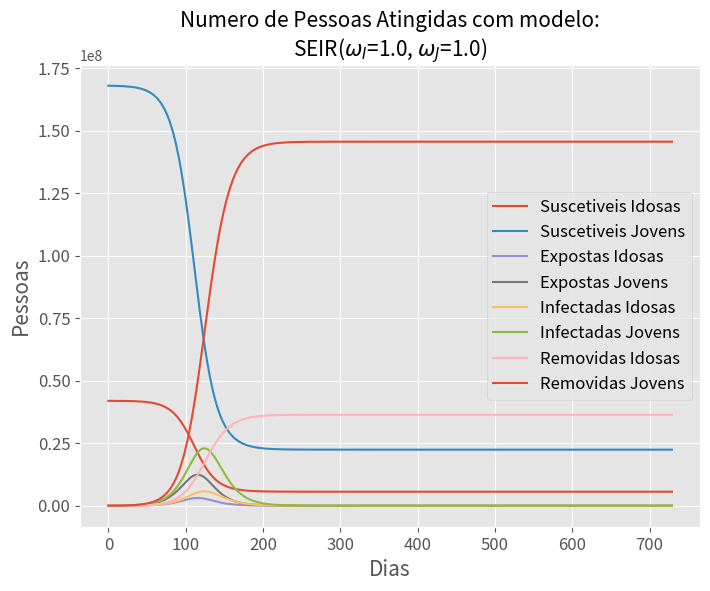
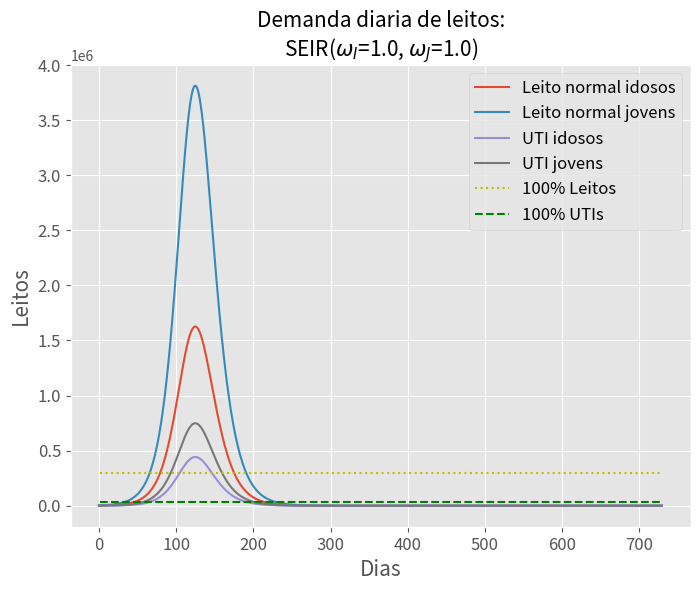

Here is the Python script that generated these plots, in order:
# cd C:\Users\<user>\Documents\python\quarentena_vertical
# python SEIR_IJ_v7.py

import numpy as np
import pandas as pd


def get_input_data():
    '''Provides the inputs for the simulation'''
    from collections import namedtuple

    Demograph_Parameters = namedtuple('Demograph_Parameters',
                                      ['population',  # N
                                       'population_rate_old',  # percentual_pop_idosa
                                       'bed_regular',  # capacidade_leitos
                                       'bed_uti'  # capacidade_UTIs
                                       ]
                                      )
    demograph_parameters = Demograph_Parameters(
        # Brazilian Population
        population=210000000,  # 210 millions, 2020 forecast, Source: IBGE's app
        # Brazilian old people proportion (age: 55+)
        population_rate_old=0.2,  # 20%, 2020 forecast, Source: IBGE's app
        # Brazilian places
        bed_regular=295083,  # regular bed, Source: CNES, 13/04/2020
        bed_uti=32329,  # bed UTIs, Source: CNES, 13/04/2020
    )

    Covid_Parameters = namedtuple('Covid_Parameters',
                                  ['basic_reproduction_number',  # ErreZero
                                   'infectivity_period',  # tempo_de_infecciosidade
                                   'incubation_period',  # tempo_de_incubacao
                                   'mortality_rate_old',  # taxa_mortalidade_i
                                   'mortality_rate_young',  # taxa_mortalidade_j
                                   'los_regular',  # los_leito
                                   'los_uti',  # los_uti
                                   'internation_rate_regular_old',  # tax_int_i
                                   'internation_rate_uti_old',  # tax_uti_i
                                   'internation_rate_regular_young',  # tax_int_j
                                   'internation_rate_uti_young'  # tax_uti_j
                                   ]
                                  )
    covid_parameters = Covid_Parameters(
        # Basic Reproduction Number
        basic_reproduction_number=2.3,  # 0.8#1.3#1.8#2.3#2.8#
        # Infectivity Period (in days)
        infectivity_period=10,  # 5#7.5#10#12.5#15
        # Incubation Period (in days)
        incubation_period=5,  # 1#2.5#5#7.5#10#12.5#15
        # Mortality Rates, Source: min CDC
        mortality_rate_old=0.034,  # old ones: 55+ years
        mortality_rate_young=0.002,  # young ones: 0-54 years
        # Length of Stay (in days)
        los_regular=8.9 + 2,  # regular, Source: Wuhan
        los_uti=8 + 3,  # UTI, Source: Wuhan
        # Internation Rate by type and age, Source: min CDC
        internation_rate_regular_old=0.263,  # regular for old ones: 55+ years
        internation_rate_uti_old=0.071,  # UTI for old ones: 55+ years
        internation_rate_regular_young=0.154,  # regular for young ones: 0-54 years
        internation_rate_uti_young=0.03  # UTI for young ones: 0-54 years
    )

    Model_Parameters = namedtuple('Model_Parameters',
                                  ['contact_reduction_old',  # omega_i
                                   'contact_reduction_young',  # omega_j
                                   'lotation',  # lotacao
                                   'init_exposed_old',  # Ei0
                                   'init_exposed_young',  # Ej0
                                   'init_infected_old',  # Ii0
                                   'init_infected_young',  # Ij0
                                   'init_removed_old',  # Ri0
                                   'init_removed_young'  # Rj0
                                   ]
                                  )
    model_parameters = Model_Parameters(
        # Social contact reduction factor
        contact_reduction_old=1.0,  # 0.2#0.4#0.6#0.8#1.0# # old ones: 55+ years
        contact_reduction_young=1.0,  # 0.2#0.4#0.6#0.8#1.0# # young ones: 0-54 years
        # Scenaries for health system colapse
        lotation=(0.3, 0.5, 0.8, 1),  # 30, 50, 80, 100% capacity
        init_exposed_old=20000,  # initial exposed population old ones: 55+ years
        init_exposed_young=20000,  # initial exposed population young ones: 0-54 years
        init_infected_old=5520,  # initial infected population old ones: 55+ years
        init_infected_young=10000,  # initial infected population young ones: 0-54 years
        init_removed_old=3000,  # initial removed population old ones: 55+ years
        init_removed_young=6240  # initial removed population young ones: 0-54 years
    )

    # Tempo de analise (dias)
    t_max = 2 * 365
    # t_max: 'number of days to run'

    return (demograph_parameters, covid_parameters, model_parameters, t_max)


def run_SEIR_ODE_model(demograph_parameters, covid_parameters, model_parameters, t_max) -> pd.DataFrame:
    '''Runs the simulation'''
    from scipy.integrate import odeint

    (N, percentual_pop_idosa, capacidade_leitos, capacidade_UTIs) = demograph_parameters
    (ErreZero, tempo_de_infecciosidade, tempo_de_incubacao,
     taxa_mortalidade_i, taxa_mortalidade_j, los_leito, los_uti,
     tax_int_i, tax_uti_i, tax_int_j, tax_uti_j) = covid_parameters

    (omega_i, omega_j, lotacao, Ei0, Ej0, Ii0, Ij0, Ri0, Rj0) = model_parameters

    # Variaveis apresentadas em base diaria
    # A grid of time points (in days)
    t = range(t_max)
    # dt = .1
    # t = np.linspace(0, t_max, int(t_max/dt) + 1)

    # CONDICOES INICIAIS
    # Suscetiveis
    Si0 = N * percentual_pop_idosa - Ii0 - Ri0 - Ej0 - Ei0  # Suscetiveis idosos
    Sj0 = N * (1 - percentual_pop_idosa) - Ij0 - Rj0 - Ej0 - Ei0  # Suscetiveis jovens
    # Leitos normais demandados
    Hi0 = Ii0 * tax_int_i
    Hj0 = Ij0 * tax_int_j
    # Leitos UTIs demandados
    Ui0 = Ii0 * tax_uti_i
    Uj0 = Ij0 * tax_uti_j
    # Obitos
    Mi0 = Ri0 * taxa_mortalidade_i
    Mj0 = Rj0 * taxa_mortalidade_j

    # Variaveis de apoio
    alpha = 1 / tempo_de_incubacao
    los_leito_inv = 1 / los_leito
    los_uti_inv = 1 / los_uti
    gamma = 1 / tempo_de_infecciosidade
    beta = ErreZero * gamma

    # The SEIR model differential equations.
    def deriv(y, t, N, beta, gamma, omega_i, omega_j, alpha, los_leito_inv, los_uti_inv,
              tax_int_i, tax_uti_i, tax_int_j, tax_uti_j, taxa_mortalidade_i, taxa_mortalidade_j):
        '''Computes the Derivatives'''

        #   S, E, I, R = y
        #   dSdt = -beta * S * I / N
        #   dEdt = -dSdt - alpha*E
        #   dIdt = alpha*E - gamma*I
        #   dRdt = gamma * I

        # Vetor variaveis incognitas
        Si, Sj, Ei, Ej, Ii, Ij, Ri, Rj, Hi, Hj, Ui, Uj, Mi, Mj = y

        # Leis de Evolucao modelo SEIR com S e E subdivididos por idade
        # SISTEMA DE EDOs acoplado
        dSidt = - beta * omega_i * Si * (Ii + Ij) / N
        dSjdt = - beta * omega_j * Sj * (Ii + Ij) / N
        dEidt = - dSidt - alpha * Ei
        dEjdt = - dSjdt - alpha * Ej
        dIidt = alpha * Ei - gamma * Ii
        dIjdt = alpha * Ej - gamma * Ij
        dRidt = gamma * Ii
        dRjdt = gamma * Ij

        # TALVEZ PUDESSE SER PosProcessado, nao eh acoplado

        # CONFIRMAR CASOS NEGATIVOS

        # Leitos Normais demandados
        dHidt = tax_int_i * alpha * Ei - los_leito_inv * Hi
        dHjdt = tax_int_j * alpha * Ej - los_leito_inv * Hj
        # Leitos UTIs demandados
        dUidt = tax_uti_i * alpha * Ei - los_uti_inv * Ui
        dUjdt = tax_uti_j * alpha * Ej - los_uti_inv * Uj
        # Obitos
        dMidt = taxa_mortalidade_i * dRidt
        dMjdt = taxa_mortalidade_j * dRjdt

        return (dSidt, dSjdt, dEidt, dEjdt, dIidt, dIjdt, dRidt, dRjdt,
                dHidt, dHjdt, dUidt, dUjdt, dMidt, dMjdt)

    # The SEIR model differential equations.
    def Euler(y0, t, params):
        '''Computes the Derivatives by Semi Implicit Euler Method'''
        # Vetor variaveis incognitas
        Si0, Sj0, Ei0, Ej0, Ii0, Ij0, Ri0, Rj0, Hi0, Hj0, Ui0, Uj0, Mi0, Mj0 = y0
        Si, Sj, Ei, Ej, Ii, Ij, Ri, Rj, Hi, Hj, Ui, Uj, Mi, Mj = [Si0], [Sj0], [Ei0], [Ej0], [Ii0], [Ij0], [Ri0], [
            Rj0], [Hi0], [Hj0], [Ui0], [Uj0], [Mi0], [Mj0]
        (N, beta, gamma, omega_i, omega_j, alpha, los_leito_inv, los_uti_inv,
         tax_int_i, tax_uti_i, tax_int_j, tax_uti_j, taxa_mortalidade_i, taxa_mortalidade_j) = params
        dt = t[1] - t[0]
        for _ in t[1:]:
            dSidt = - beta * omega_i * Si[-1] * (Ii[-1] + Ij[-1]) / N
            dSjdt = - beta * omega_j * Sj[-1] * (Ii[-1] + Ij[-1]) / N
            dEidt = - dSidt - alpha * Ei[-1]
            dEjdt = - dSjdt - alpha * Ej[-1]
            dIidt = alpha * Ei[-1] - gamma * Ii[-1]
            dIjdt = alpha * Ej[-1] - gamma * Ij[-1]
            dRidt = gamma * Ii[-1]
            dRjdt = gamma * Ij[-1]
            # Leitos Normais demandados
            dHidt = tax_int_i * alpha * Ei[-1] - los_leito_inv * Hi[-1]
            dHjdt = tax_int_j * alpha * Ej[-1] - los_leito_inv * Hj[-1]
            # Leitos UTIs demandados
            dUidt = tax_uti_i * alpha * Ei[-1] - los_uti_inv * Ui[-1]
            dUjdt = tax_uti_j * alpha * Ej[-1] - los_uti_inv * Uj[-1]
            # Obitos
            dMidt = taxa_mortalidade_i * dRidt
            dMjdt = taxa_mortalidade_j * dRjdt
            # dydt = (dSidt, dSjdt, dEidt, dEjdt, dIidt, dIjdt, dRidt, dRjdt, dHidt, dHjdt, dUidt, dUjdt, dMidt, dMjdt)
            # dy = dydt * dt
            next_Si = Si[-1] + dSidt * dt
            next_Sj = Sj[-1] + dSjdt * dt
            next_Ei = Ei[-1] + dEidt * dt
            next_Ej = Ej[-1] + dEjdt * dt
            next_Ii = Ii[-1] + dIidt * dt
            next_Ij = Ij[-1] + dIjdt * dt
            next_Ri = Ri[-1] + dRidt * dt
            next_Rj = Rj[-1] + dRjdt * dt
            next_Hi = Hi[-1] + dHidt * dt
            next_Hj = Hj[-1] + dHjdt * dt
            next_Ui = Ui[-1] + dUidt * dt
            next_Uj = Uj[-1] + dUjdt * dt
            next_Mi = dMidt * dt
            next_Mj = dMjdt * dt
            Si.append(next_Si)
            Sj.append(next_Sj)
            Ei.append(next_Ei)
            Ej.append(next_Ej)
            Ii.append(next_Ii)
            Ij.append(next_Ij)
            Ri.append(next_Ri)
            Rj.append(next_Rj)
            Hi.append(next_Hi)
            Hj.append(next_Hj)
            Ui.append(next_Ui)
            Uj.append(next_Uj)
            Mi.append(next_Mi)
            Mj.append(next_Mj)

        return np.stack([Si, Sj, Ei, Ej, Ii, Ij, Ri, Rj, Hi, Hj, Ui, Uj, Mi, Mj]).T

    # Initial conditions vector
    y0 = Si0, Sj0, Ei0, Ej0, Ii0, Ij0, Ri0, Rj0, Hi0, Hj0, Ui0, Uj0, Mi0, Mj0

    # PARAMETROS PARA CALCULAR DERIVADAS
    args = (N, beta, gamma, omega_i, omega_j, alpha, los_leito_inv, los_uti_inv,
            tax_int_i, tax_uti_i, tax_int_j, tax_uti_j, taxa_mortalidade_i, taxa_mortalidade_j)

    # Integrate the SIR equations over the time grid, t
    # ret = odeint(deriv, y0, t, args)
    # Integrate the SIR equations over the time grid, t
    ret = Euler(y0, t, args)
    # Update the variables
    Si, Sj, Ei, Ej, Ii, Ij, Ri, Rj, Hi, Hj, Ui, Uj, Mi, Mj = ret.T

    return pd.DataFrame({'Si': Si, 'Sj': Sj, 'Ei': Ei, 'Ej': Ej, 'Ii': Ii, 'Ij': Ij, 'Ri': Ri, 'Rj': Rj,
                         'Hi': Hi, 'Hj': Hj, 'Ui': Ui, 'Uj': Uj, 'Mi': Mi, 'Mj': Mj}, index=t)


def auxiliar_names(demograph_parameters, covid_parameters, model_parameters):
    '''Provides filename and legend for plots from the sensitivity parameter analysis'''
    (N, percentual_pop_idosa, capacidade_leitos, capacidade_UTIs) = demograph_parameters
    (ErreZero, tempo_de_infecciosidade, tempo_de_incubacao,
     taxa_mortalidade_i, taxa_mortalidade_j, los_leito, los_uti,
     tax_int_i, tax_uti_i, tax_int_j, tax_uti_j) = covid_parameters
    (omega_i, omega_j, lotacao, Ei0, Ej0, Ii0, Ij0, Ri0, Rj0) = model_parameters

    # AUTOMATIZACAO PARA ANALISE SENSIBILIDADE PARAMETROS
    psel = 3  # 0#1#2#3#
    pvalue = (ErreZero, tempo_de_incubacao, tempo_de_infecciosidade, omega_i)
    pname = 'r0', 'tincub', 'tinfec', 'omegaI'  # parametros
    pInt = ("%.1f" % pvalue[psel])[0]  # parte inteira do parametro (1 caractere)
    pDec = ("%.1f" % pvalue[psel])[2]  # parte decimal do parametro (1 caractere)
    filename = pname[psel] + pInt + '_' + pDec
    if psel == 3:
        filename = filename + '__omegaJ' + ("%.1f" % omega_j)[0] + '_' + ("%.1f" % omega_j)[2]
    leg = (
        f'SEIR($r_0$={"%0.1f" % ErreZero})',
        f'SEIR($t_{{incubation}}$={"%0.1f" % tempo_de_incubacao})',
        f'SEIR($t_{{infectivity}}$={"%0.1f" % tempo_de_infecciosidade})',
        f'SEIR($\\omega_I$={"%0.1f" % omega_i}, $\\omega_J$={"%0.1f" % omega_j})'
    )
    legenda = leg[psel]
    return filename, legenda


def post_processing(demograph_parameters, covid_parameters, model_parameters, t_max, results):
    from datetime import datetime
    '''Performs a post_processing analysis, forecast the overload of the health system'''
    (N, percentual_pop_idosa, capacidade_leitos, capacidade_UTIs) = demograph_parameters
    (ErreZero, tempo_de_infecciosidade, tempo_de_incubacao,
     taxa_mortalidade_i, taxa_mortalidade_j, los_leito, los_uti,
     tax_int_i, tax_uti_i, tax_int_j, tax_uti_j) = covid_parameters
    (omega_i, omega_j, lotacao, Ei0, Ej0, Ii0, Ij0, Ri0, Rj0) = model_parameters

    # Expostos UTIs
    Ei = results[['Ei']].Ei
    Ej = results[['Ej']].Ej

    # Infectados
    I = results[['Ii']].Ii + results[['Ij']].Ij
    # Removidos: Recuperados ou Falecidos
    Ri = results[['Ri']].Ri
    Rj = results[['Rj']].Rj
    R = Ri + Rj
    # Demanda Total Leitos
    # Leitos comuns
    Hi = results[['Hi']].Hi
    Hj = results[['Hj']].Hj
    H = Hi + Hj
    # Leitos UTIs
    Ui = results[['Ui']].Ui
    Uj = results[['Uj']].Uj
    U = Ui + Uj

    # Incremento Removidos
    dRi = np.zeros(t_max)
    for i in range(0, t_max - 1):
        dRi[i] = abs(Ri[i + 1] - Ri[i])
    dRi[t_max - 1] = dRi[t_max - 2]  # ultimo dia estimado como igual ao penultimo dia do periodo
    # print(*dR)
    dRj = np.zeros(t_max)
    for i in range(0, t_max - 1):
        dRj[i] = abs(Rj[i + 1] - Rj[i])
    dRj[t_max - 1] = dRj[t_max - 2]  # ultimo dia estimado como igual ao penultimo dia do periodo
    # print(*dR)

    # Leitos Normais demandados
    # dHi = tax_int_i * alpha * Ei - los_leito_inv * Hi
    # dHj = tax_int_j * alpha * Ej - los_leito_inv * Hj
    # Leitos UTIs demandados
    # dUi = tax_uti_i * alpha * Ei - los_uti_inv * Ui
    # dUj = tax_uti_j * alpha * Ej - los_uti_inv * Uj
    # Obitos
    dMi = taxa_mortalidade_i * dRi
    dMj = taxa_mortalidade_j * dRj

    # IDENTIFICADOR DE DIAS DE COLAPSOS
    # Dia em que colapsa o sistema de saude: 30, 50, 80, 100% capacidade
    dia_colapso_leitos_30 = np.min(np.where(H > capacidade_leitos * lotacao[0])[0])
    dia_colapso_leitos_50 = np.min(np.where(H > capacidade_leitos * lotacao[1])[0])
    dia_colapso_leitos_80 = np.min(np.where(H > capacidade_leitos * lotacao[2])[0])
    dia_colapso_leitos_100 = np.min(np.where(H > capacidade_leitos * lotacao[3])[0])
    dia_colapso_leitos = (dia_colapso_leitos_30, dia_colapso_leitos_50,
                          dia_colapso_leitos_80, dia_colapso_leitos_100)
    print(dia_colapso_leitos)

    dia_colapso_UTIs_30 = np.min(np.where(U > capacidade_UTIs * lotacao[0])[0])
    dia_colapso_UTIs_50 = np.min(np.where(U > capacidade_UTIs * lotacao[1])[0])
    dia_colapso_UTIs_80 = np.min(np.where(U > capacidade_UTIs * lotacao[2])[0])
    dia_colapso_UTIs_100 = np.min(np.where(U > capacidade_UTIs * lotacao[3])[0])
    dia_colapso_UTIs = (dia_colapso_UTIs_30, dia_colapso_UTIs_50,
                        dia_colapso_UTIs_80, dia_colapso_UTIs_100)
    print(dia_colapso_UTIs)

    # Casos
    index_max = np.argmax(I)  # Dia de pico de casos
    Itot = sum(I)  # Numero total de casos

    # Pacientes Hospitalizados
    Leitos = sum(H) / los_leito  # 'Leitos Demandados'
    UTIs = sum(U) / los_uti  # 'UTIs Demandadas'

    # Mitot = sum(Mi)
    # Mjtot = sum(Mj)
    # Mtot = Mitot + Mjtot

    # TimeSeries
    # datelist = pd.date_range(datetime.today(), periods=t_max).tolist()
    datelist = [d.strftime('%d/%m/%Y')
                for d in pd.date_range(datetime.today(), periods=t_max)]

    print('Dia em que colapsa o sistema de saude (leitos comuns): 30, 50, 80, 100% capacidade')

    print(datelist[dia_colapso_leitos[0]])
    print(datelist[dia_colapso_leitos[1]])
    print(datelist[dia_colapso_leitos[2]])
    print(datelist[dia_colapso_leitos[3]])

    print('Dia em que colapsa o sistema de saude (UTI): 30, 50, 80, 100% capacidade')

    print(datelist[dia_colapso_UTIs[0]])
    print(datelist[dia_colapso_UTIs[1]])
    print(datelist[dia_colapso_UTIs[2]])
    print(datelist[dia_colapso_UTIs[3]])


def plots(filename, legenda, results, demograph_parameters, model_parameters, t_max):
    import matplotlib.pyplot as plt
    '''Makes two plots? 0) SEIR curve, 1) Hospital Demand'''
    (N, percentual_pop_idosa, capacidade_leitos, capacidade_UTIs) = demograph_parameters
    (omega_i, omega_j, lotacao, Ei0, Ej0, Ii0, Ij0, Ri0, Rj0) = model_parameters
    # plot
    tamfig = (8, 6)
    fsLabelTitle = 15  # Font Size: Label and Title
    fsPlotLegend = 12  # Font Size: Plot and Legend

    # SEIR
    plt.figure(0)
    plt.style.use('ggplot')
    (results
         # .div(1_000_000)
     [['Si', 'Sj', 'Ei', 'Ej', 'Ii', 'Ij', 'Ri', 'Rj']]
     .plot(figsize=tamfig, fontsize=fsPlotLegend, logy=False))
    plt.title(f'Numero de Pessoas Atingidas com modelo:\n' + legenda, fontsize=fsLabelTitle)
    plt.legend(['Suscetiveis Idosas', 'Suscetiveis Jovens', 'Expostas Idosas', 'Expostas Jovens',
                'Infectadas Idosas', 'Infectadas Jovens', 'Removidas Idosas', 'Removidas Jovens'],
               fontsize=fsPlotLegend)
    plt.xlabel('Dias', fontsize=fsLabelTitle)
    plt.ylabel('Pessoas', fontsize=fsLabelTitle)
    plt.savefig("SEIR_" + filename + ".png")

    # Demanda Hospitalar
    plt.figure(1)
    plt.style.use('ggplot')
    (results
         # .div(1_000_000)
     [['Hi', 'Hj', 'Ui', 'Uj']]
     .plot(figsize=tamfig, fontsize=fsPlotLegend, logy=False))
    # plt.hlines(capacidade_leitos*lotacao[0],1,t_max) #30%
    # plt.hlines(capacidade_leitos*lotacao[1],1,t_max) #50%
    # plt.hlines(capacidade_leitos*lotacao[2],1,t_max) #80%
    plt.hlines(capacidade_leitos * lotacao[3], 1, t_max, label='100% Leitos', colors='y', linestyles='dotted')  # 100%
    # plt.hlines(capacidade_UTIs*lotacao[0],1,t_max) #30%
    # plt.hlines(capacidade_UTIs*lotacao[1],1,t_max) #50%
    # plt.hlines(capacidade_UTIs*lotacao[2],1,t_max) #80%
    plt.hlines(capacidade_UTIs * lotacao[3], 1, t_max, label='100% UTI', colors='g', linestyles='dashed')  # 100%
    plt.title(f'Demanda diaria de leitos:\n' + legenda, fontsize=fsLabelTitle)
    plt.legend(['Leito normal idosos', 'Leito normal jovens', 'UTI idosos', 'UTI jovens'
                   , '100% Leitos', '100% UTIs'], fontsize=fsPlotLegend)
    plt.xlabel('Dias', fontsize=fsLabelTitle)
    plt.ylabel('Leitos', fontsize=fsLabelTitle)
    plt.savefig("HU_" + filename + ".png")


# tit1 = " Cenario 1 - Sem Isolamento" # Titulo Graficos
# tit2 = " Cenario 2 - Isolamento Vertical" # Titulo Graficos

# "Obitos -" + tit1
# "Pico Idosos"
# "Pico Jovens"

# "Pico Leitos Comuns"
# "Pico UTI"
# "Colapso do"
# "Sistema de Saúde"
# "Capacidade de Leitos"


if __name__ == '__main__':
    demograph_parameters, covid_parameters, model_parameters, t_max = get_input_data()

    results = run_SEIR_ODE_model(demograph_parameters, covid_parameters, model_parameters, t_max)

    filename, legenda = auxiliar_names(demograph_parameters,
                                       covid_parameters, model_parameters)

    results.to_csv(filename + '.csv', index=False)

    post_processing(demograph_parameters, covid_parameters, model_parameters, t_max, results)

    plots(filename, legenda, results, demograph_parameters, model_parameters, t_max)
